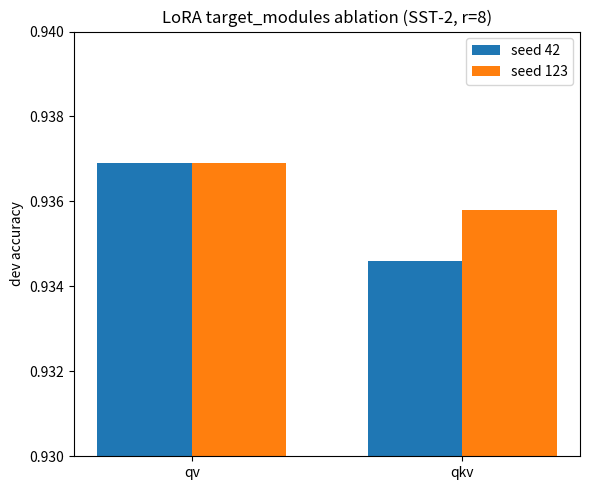

Python code for this plot: (Note: this script raises an exception after producing the figure.)
import matplotlib.pyplot as plt
import numpy as np

configs = ["qv", "qkv"]
seed42  = [0.9369, 0.9346]
seed123 = [0.9369, 0.9358]

x = np.arange(2)          # [0, 1]
width = 0.35

fig, ax = plt.subplots(figsize=(6, 5))

ax.bar(x - width/2, seed42,  width, label="seed 42")
ax.bar(x + width/2, seed123, width, label="seed 123")

ax.set_xticks(x)
ax.set_xticklabels(configs)
ax.set_ylabel("dev accuracy")
ax.set_title("LoRA target_modules ablation (SST-2, r=8)")
ax.set_ylim(0.930, 0.940)   # 同样收紧:这两组差距只有 0.0017
ax.legend()

fig.tight_layout()
fig.savefig("plot/fig3_target.png", dpi=150)
